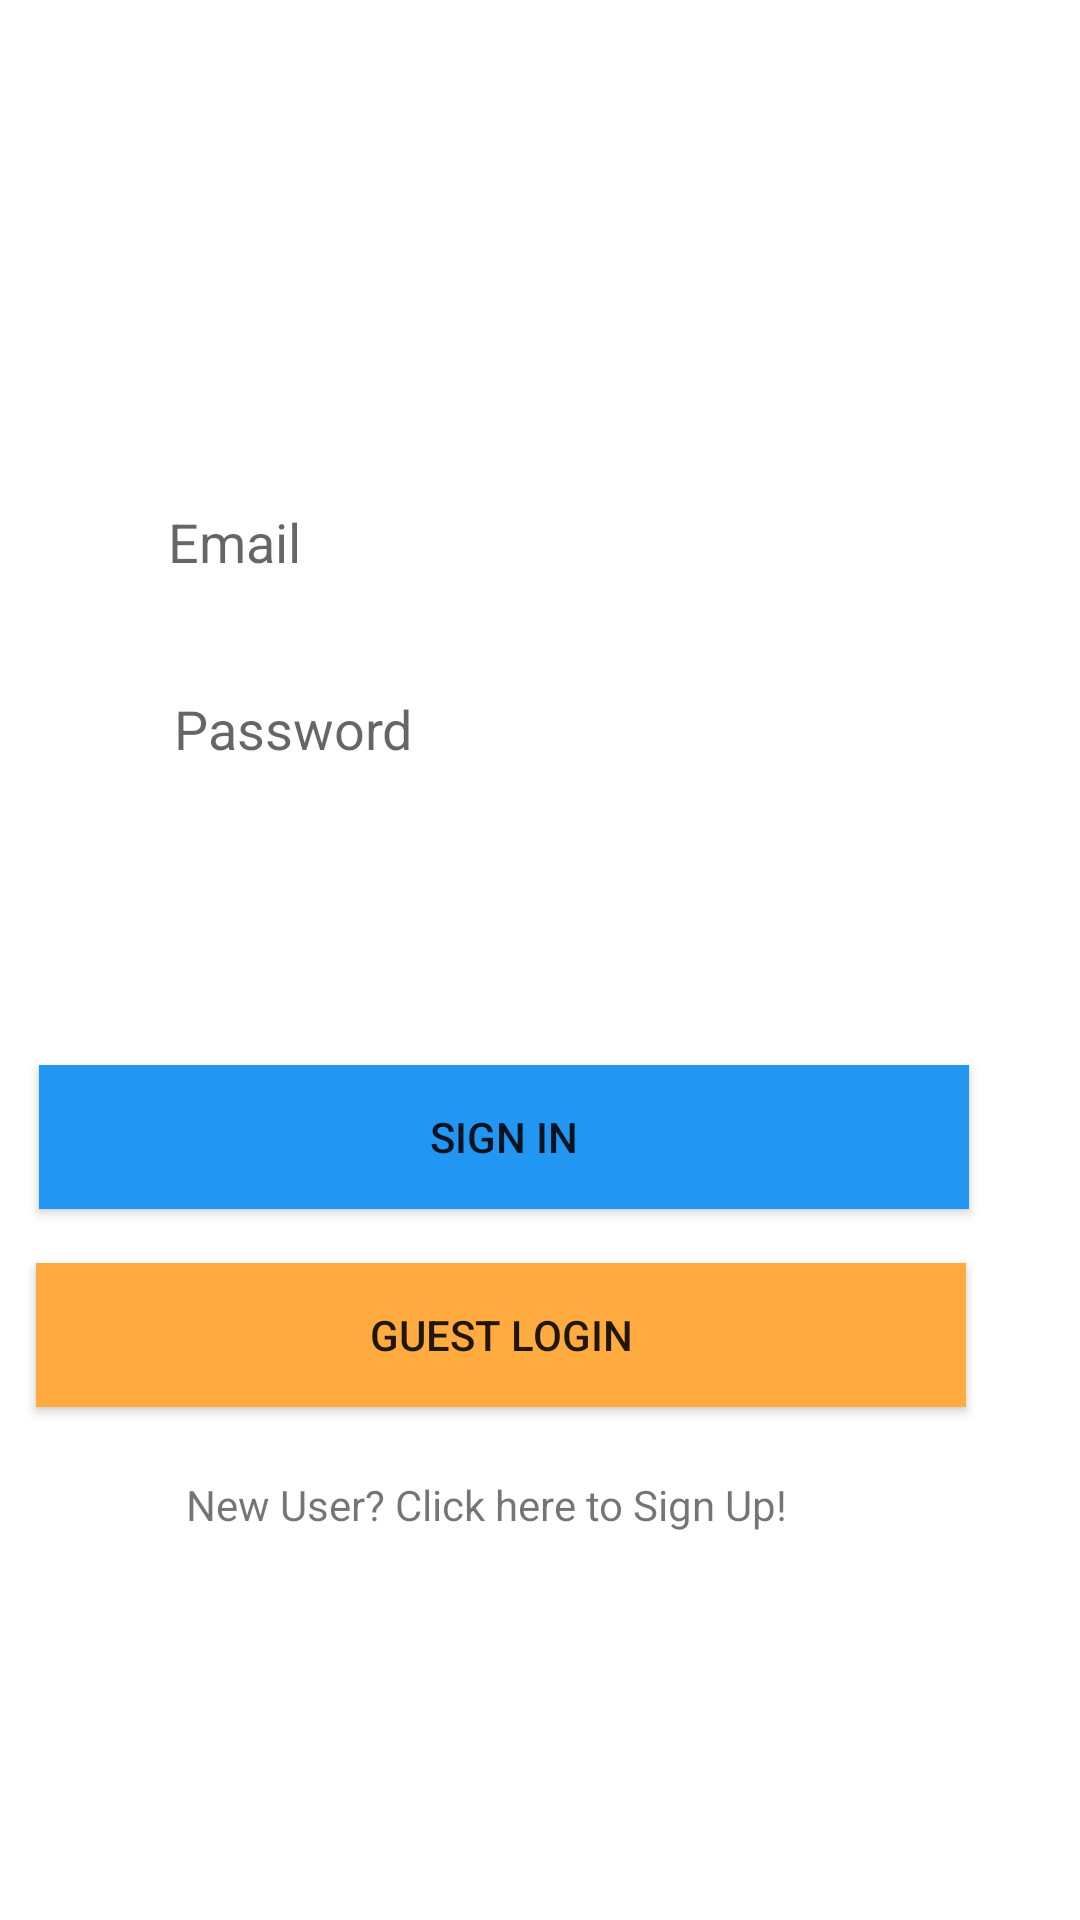

Layout XML and referenced resources for this Android screen:
<!-- AndroidManifest.xml: application theme AppTheme -->
<!-- res/layout/activity_main.xml -->
<?xml version="1.0" encoding="utf-8"?>
<RelativeLayout xmlns:android="http://schemas.android.com/apk/res/android"
    xmlns:app="http://schemas.android.com/apk/res-auto"
    xmlns:tools="http://schemas.android.com/tools"
    android:layout_width="match_parent"
    android:layout_height="match_parent"
    android:background="#ffffff"

    tools:context=".MainActivity">


    <EditText

        android:id="@+id/user"
        android:layout_width="323dp"
        android:layout_height="wrap_content"
        android:layout_above="@+id/pass"
        android:layout_alignParentStart="true"
        android:layout_alignParentLeft="true"
        android:layout_alignParentEnd="true"
        android:layout_alignParentRight="true"
        android:layout_marginStart="46dp"

        android:layout_marginLeft="46dp"
        android:layout_marginEnd="42dp"
        android:layout_marginRight="42dp"
        android:layout_marginBottom="18dp"
        android:background="@drawable/edittext_bg"
        android:ems="10"
        android:hint="Email"
        android:inputType="textPersonName|textEmailAddress"
        android:padding="10dp"
        app:layout_constraintEnd_toEndOf="parent"
        app:layout_constraintHorizontal_bias="0.5"
        app:layout_constraintStart_toStartOf="parent"
        app:layout_constraintTop_toTopOf="parent" />

    <EditText
        android:id="@+id/pass"
        android:layout_width="322dp"
        android:layout_height="wrap_content"
        android:layout_above="@+id/button2"
        android:layout_alignParentStart="true"
        android:layout_alignParentLeft="true"
        android:layout_alignParentEnd="true"
        android:layout_alignParentRight="true"
        android:layout_marginStart="48dp"
        android:layout_marginLeft="48dp"
        android:layout_marginEnd="42dp"
        android:layout_marginRight="42dp"
        android:layout_marginBottom="156dp"
        android:background="@drawable/edittext_bg"
        android:ems="10"
        android:hint="Password"
        android:inputType="textPersonName|textWebPassword"
        android:padding="10dp"
        app:layout_constraintEnd_toEndOf="parent"
        app:layout_constraintHorizontal_bias="0.5"
        app:layout_constraintStart_toStartOf="parent"
        app:layout_constraintTop_toBottomOf="@+id/user" />

    <Button
        android:id="@+id/button"
        style="@style/FirebaseUI.Button.AccountChooser.AnonymousButton"
        android:layout_width="310dp"
        android:layout_height="wrap_content"
        android:layout_alignParentEnd="true"
        android:layout_alignParentRight="true"
        android:layout_alignParentBottom="true"
        android:layout_marginTop="20dp"
        android:layout_marginEnd="37dp"
        android:layout_marginRight="42dp"
        android:layout_marginBottom="237dp"
        android:background="#2196F3"
        android:onClick="goClicked"
        android:text="Sign In"
        android:textColorHighlight="#1976D2"
        android:textColorLink="#1976D2"
        app:layout_constraintEnd_toEndOf="parent"
        app:layout_constraintHorizontal_bias="0.5"
        app:layout_constraintStart_toStartOf="parent"
        app:layout_constraintTop_toBottomOf="@+id/pass" />

    <Button
        android:id="@+id/button2"
        style="@style/FirebaseUI.Button.AccountChooser.AnonymousButton"
        android:layout_width="310dp"
        android:layout_height="wrap_content"
        android:layout_alignParentEnd="true"
        android:layout_alignParentRight="true"
        android:layout_alignParentBottom="true"
        android:layout_marginEnd="38dp"
        android:layout_marginRight="38dp"
        android:layout_marginBottom="171dp"
        android:background="#FFAB40"
        android:onClick="guest"
        android:text="Guest Login"
        android:textColorLink="#1976D2" />

    <TextView
        android:id="@+id/button3"
        android:layout_width="wrap_content"
        android:layout_height="wrap_content"
        android:layout_alignParentBottom="true"
        android:layout_marginEnd="-250dp"
        android:layout_marginRight="-250dp"
        android:layout_marginBottom="129dp"
        android:layout_toStartOf="@+id/button"
        android:layout_toLeftOf="@+id/button"
        android:onClick="signup"
        android:text="New User? Click here to Sign Up!" />
</RelativeLayout>
<!-- resources referenced by this layout -->
<resources>
  <style name="AppTheme" parent="Theme.AppCompat.Light.DarkActionBar">
          
          <item name="colorPrimary">#2196F3</item>
          <item name="colorPrimaryDark">#1976D2</item>
          <item name="colorAccent">@color/colorAccent</item>
          <item name="backgroundcolor">#fcfcfc</item>
          <item name="cardbackground">#ffffff</item>
          <item name="textcolor">#808080</item>
          <item name="tintcolor">#80000000</item>
          <item name="buttoncolor">#2196F3</item>
      </style>
  <!-- not gathered from this repository: default colours our renderer supplied (Android Studio template values) -->
  <color name="colorAccent">#FF03DAC5</color>
</resources>
